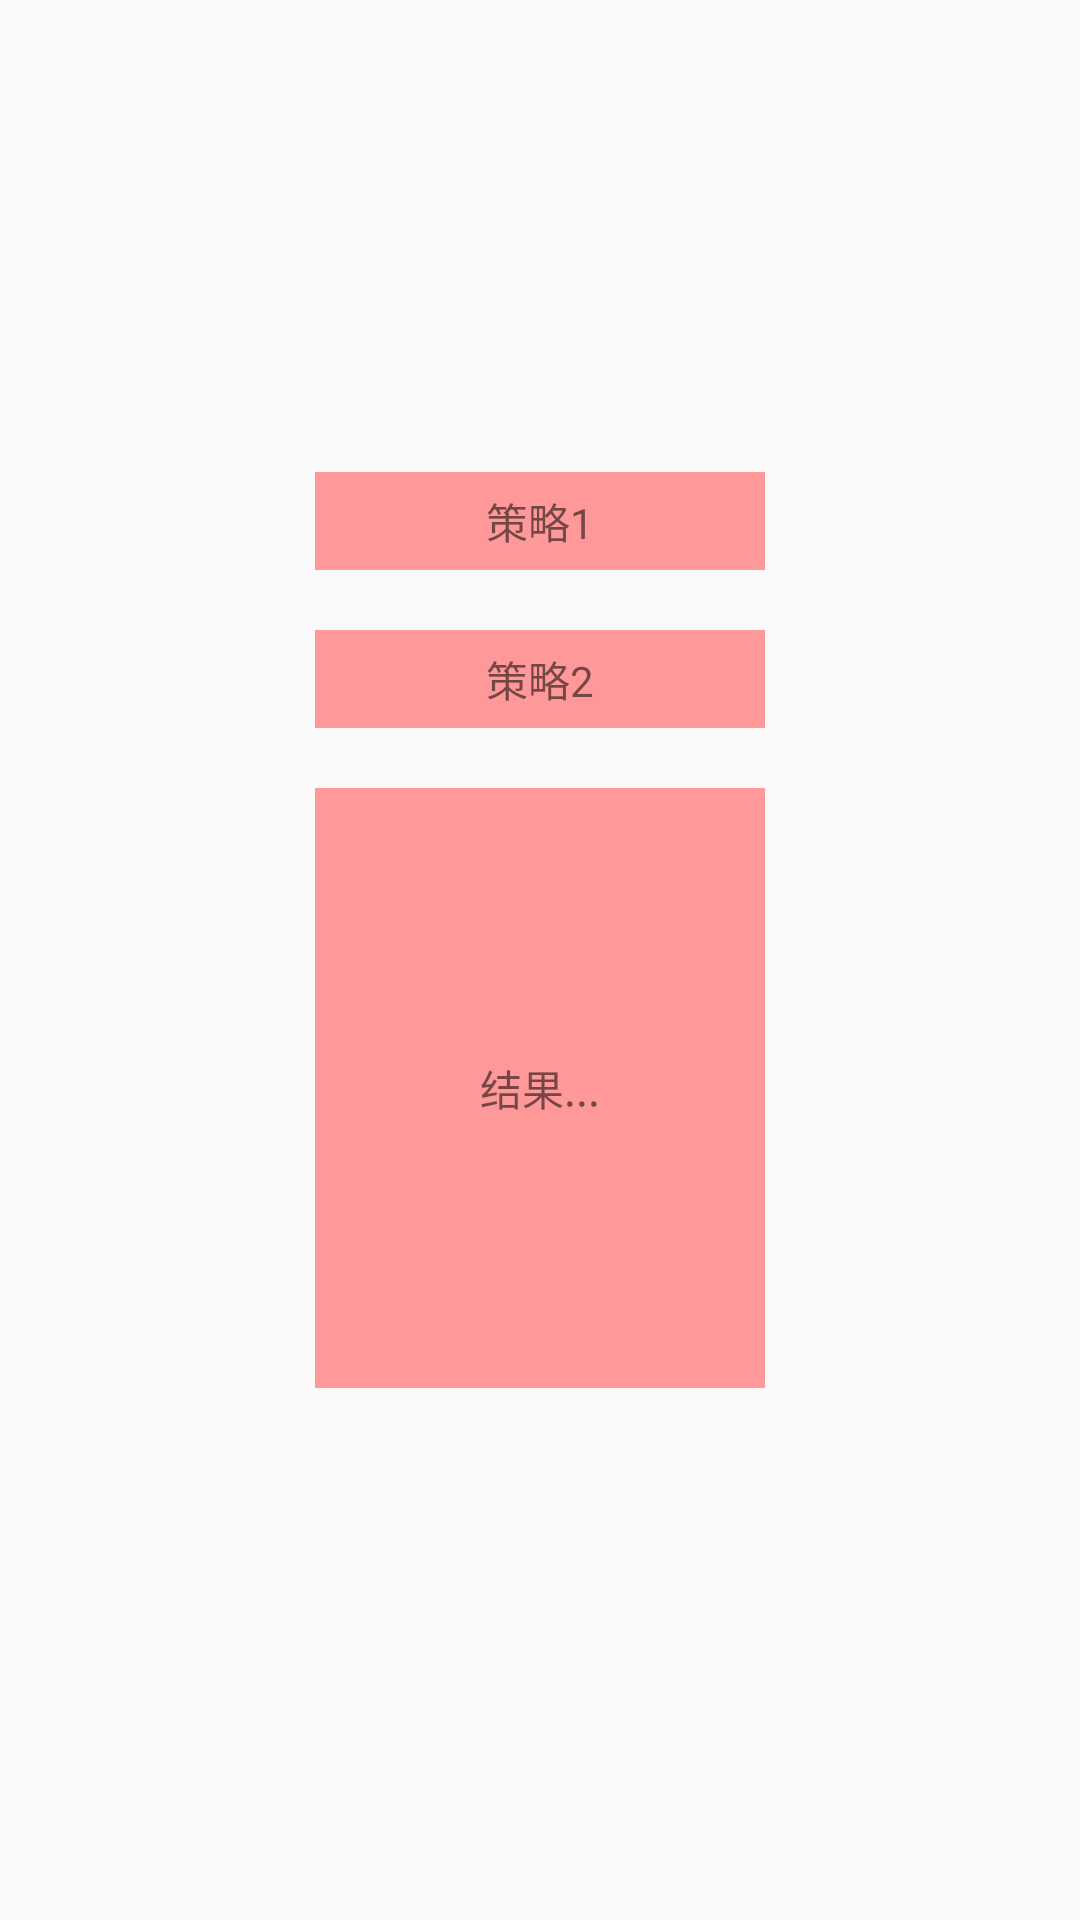

Produce the Android XML layout that renders to this screen, including the resource entries it uses.
<!-- AndroidManifest.xml: application theme AppTheme -->
<!-- res/layout/activity_strategy.xml -->
<?xml version="1.0" encoding="utf-8"?>
<LinearLayout
    xmlns:android="http://schemas.android.com/apk/res/android"
    xmlns:tools="http://schemas.android.com/tools"
    android:layout_width="match_parent"
    android:layout_height="match_parent"
    android:gravity="center"
    android:orientation="vertical"
    >

    <TextView
        android:id="@+id/s1"
        style="@style/text_common"
        android:text="策略1"/>

    <TextView
        android:id="@+id/s2"
        style="@style/text_common"
        android:text="策略2"
        />

    <TextView
        android:id="@+id/result"
        style="@style/text_common"
        android:layout_height="200dp"
        android:text="结果..."
        />

</LinearLayout>
<!-- resources referenced by this layout -->
<resources>
  <style name="text_common">
          <item name="android:layout_width">150dp</item>
          <item name="android:layout_height">wrap_content</item>
          <item name="android:layout_marginBottom">20dp</item>
          <item name="android:background">#ffff9999</item>
          <item name="android:gravity">center</item>
          <item name="android:padding">6dp</item>
      </style>
  <style name="AppTheme" parent="Theme.AppCompat.Light.DarkActionBar">
          
          <item name="colorPrimary">@color/colorPrimary</item>
          <item name="colorPrimaryDark">@color/colorPrimaryDark</item>
          <item name="colorAccent">@color/colorAccent</item>
      </style>
  <!-- not gathered from this repository: default colours our renderer supplied (Android Studio template values) -->
  <color name="colorPrimary">#FF6200EE</color>
  <color name="colorPrimaryDark">#FF3700B3</color>
  <color name="colorAccent">#FF03DAC5</color>
</resources>
